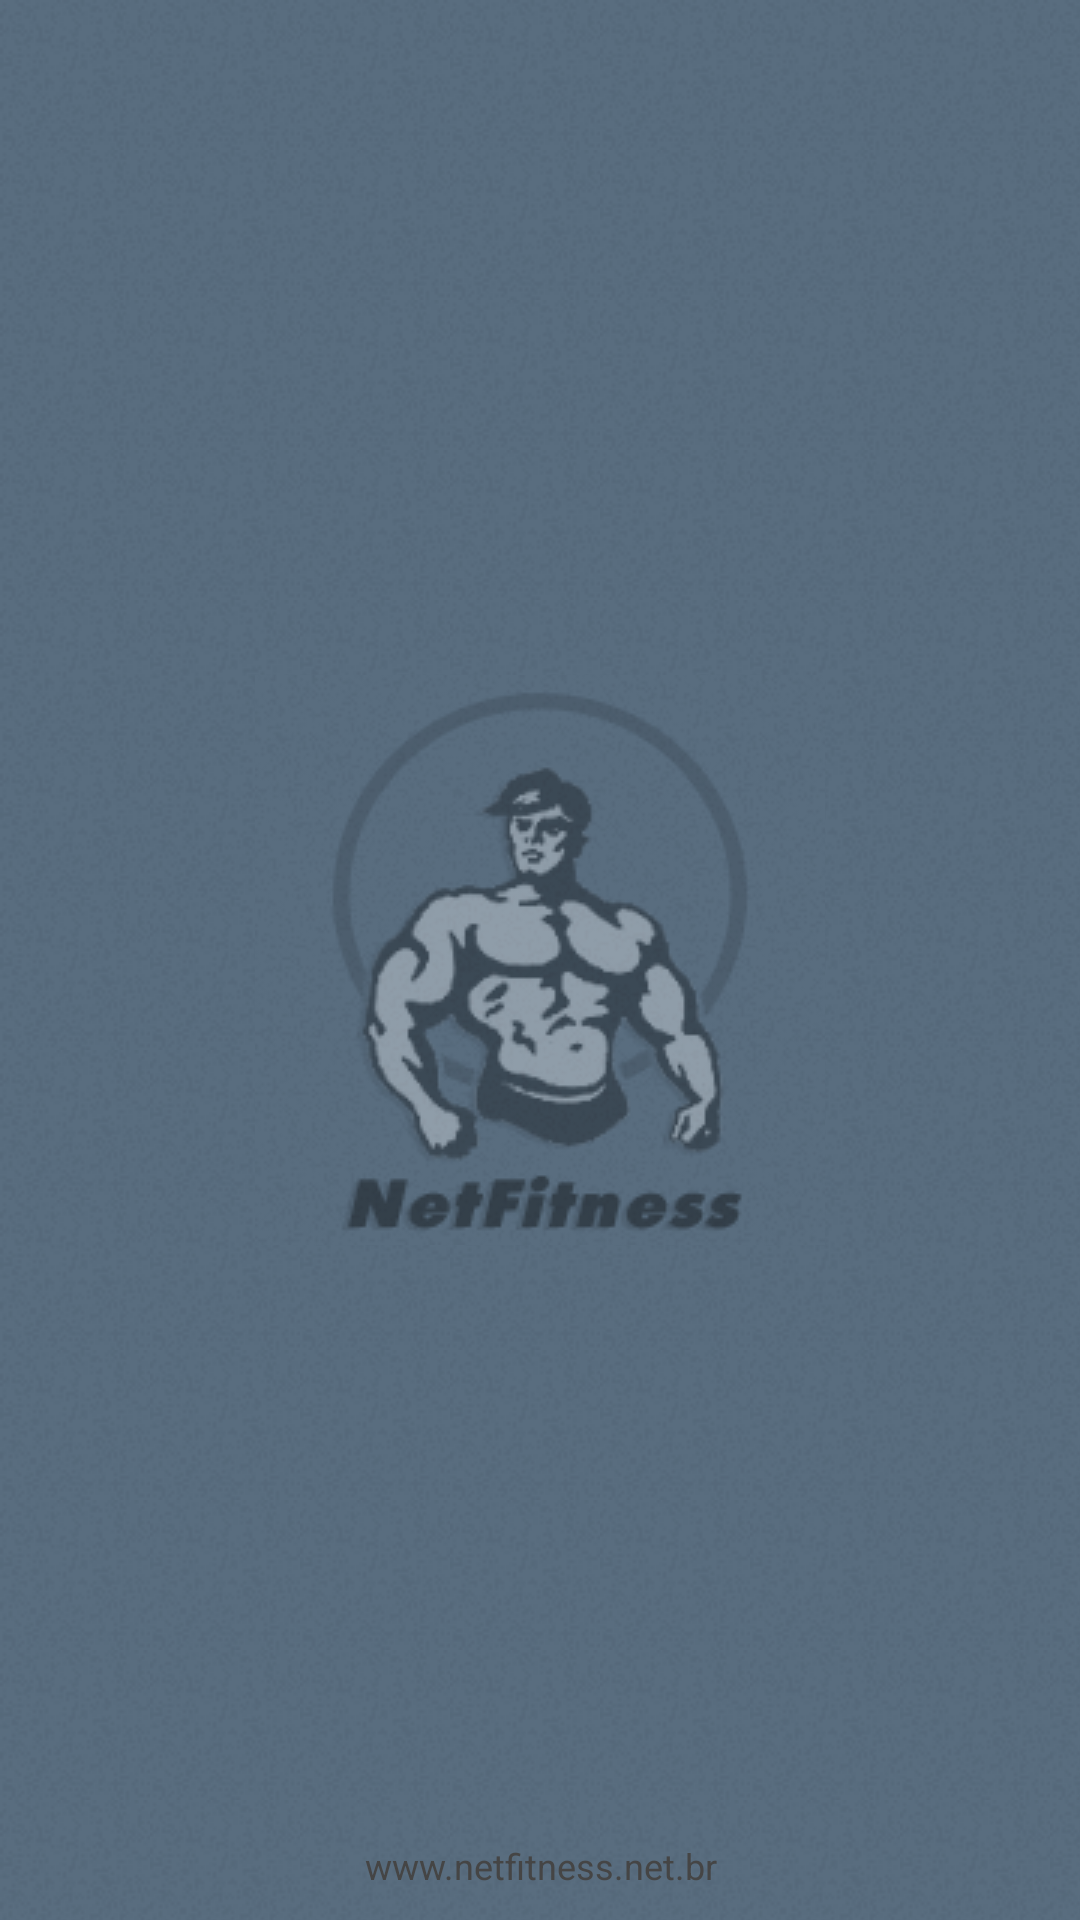

This screen was rendered from an Android layout file. Write that file and the resources it references.
<!-- AndroidManifest.xml: application theme AppTheme -->
<!-- res/layout/activity_splash_screen.xml -->
<RelativeLayout xmlns:android="http://schemas.android.com/apk/res/android"
    xmlns:tools="http://schemas.android.com/tools"
    tools:context="br.net.netfitness.netfitness.SplashScreen"
    android:background="@layout/background_splash_screen"
    android:layout_width="fill_parent"
    android:layout_height="fill_parent"
    android:orientation="vertical"
    android:tileMode = "repeat">

    <ImageView
        android:id="@+id/imgLogo"
        android:layout_width="wrap_content"
        android:layout_height="wrap_content"
        android:layout_centerInParent="true"
        android:src="@drawable/logo" />

    <TextView
        android:layout_width="fill_parent"
        android:layout_height="wrap_content"
        android:layout_marginBottom="10dp"
        android:textSize="12dp"
        android:textColor="#454545"
        android:gravity="center_horizontal"
        android:layout_alignParentBottom="true"
        android:text="@string/site_address" />

</RelativeLayout>
<!-- res/layout/background_splash_screen.xml (included above) -->
<?xml version="1.0" encoding="utf-8"?>
<bitmap xmlns:android="http://schemas.android.com/apk/res/android"
    android:layout_height="50px"
    android:layout_width="50px"
    android:src="@drawable/background_splash_screen"
    android:tileMode="repeat" />
<!-- resources referenced by this layout -->
<resources>
  <!-- drawable background_splash_screen: png bitmap (drawable, 2029 bytes) -->
  <!-- drawable logo: png bitmap (drawable, 34270 bytes) -->
  <string name="site_address">www.netfitness.net.br</string>
  <style name="AppTheme" parent="Theme.AppCompat.Light.DarkActionBar">
  
  
      </style>
</resources>
